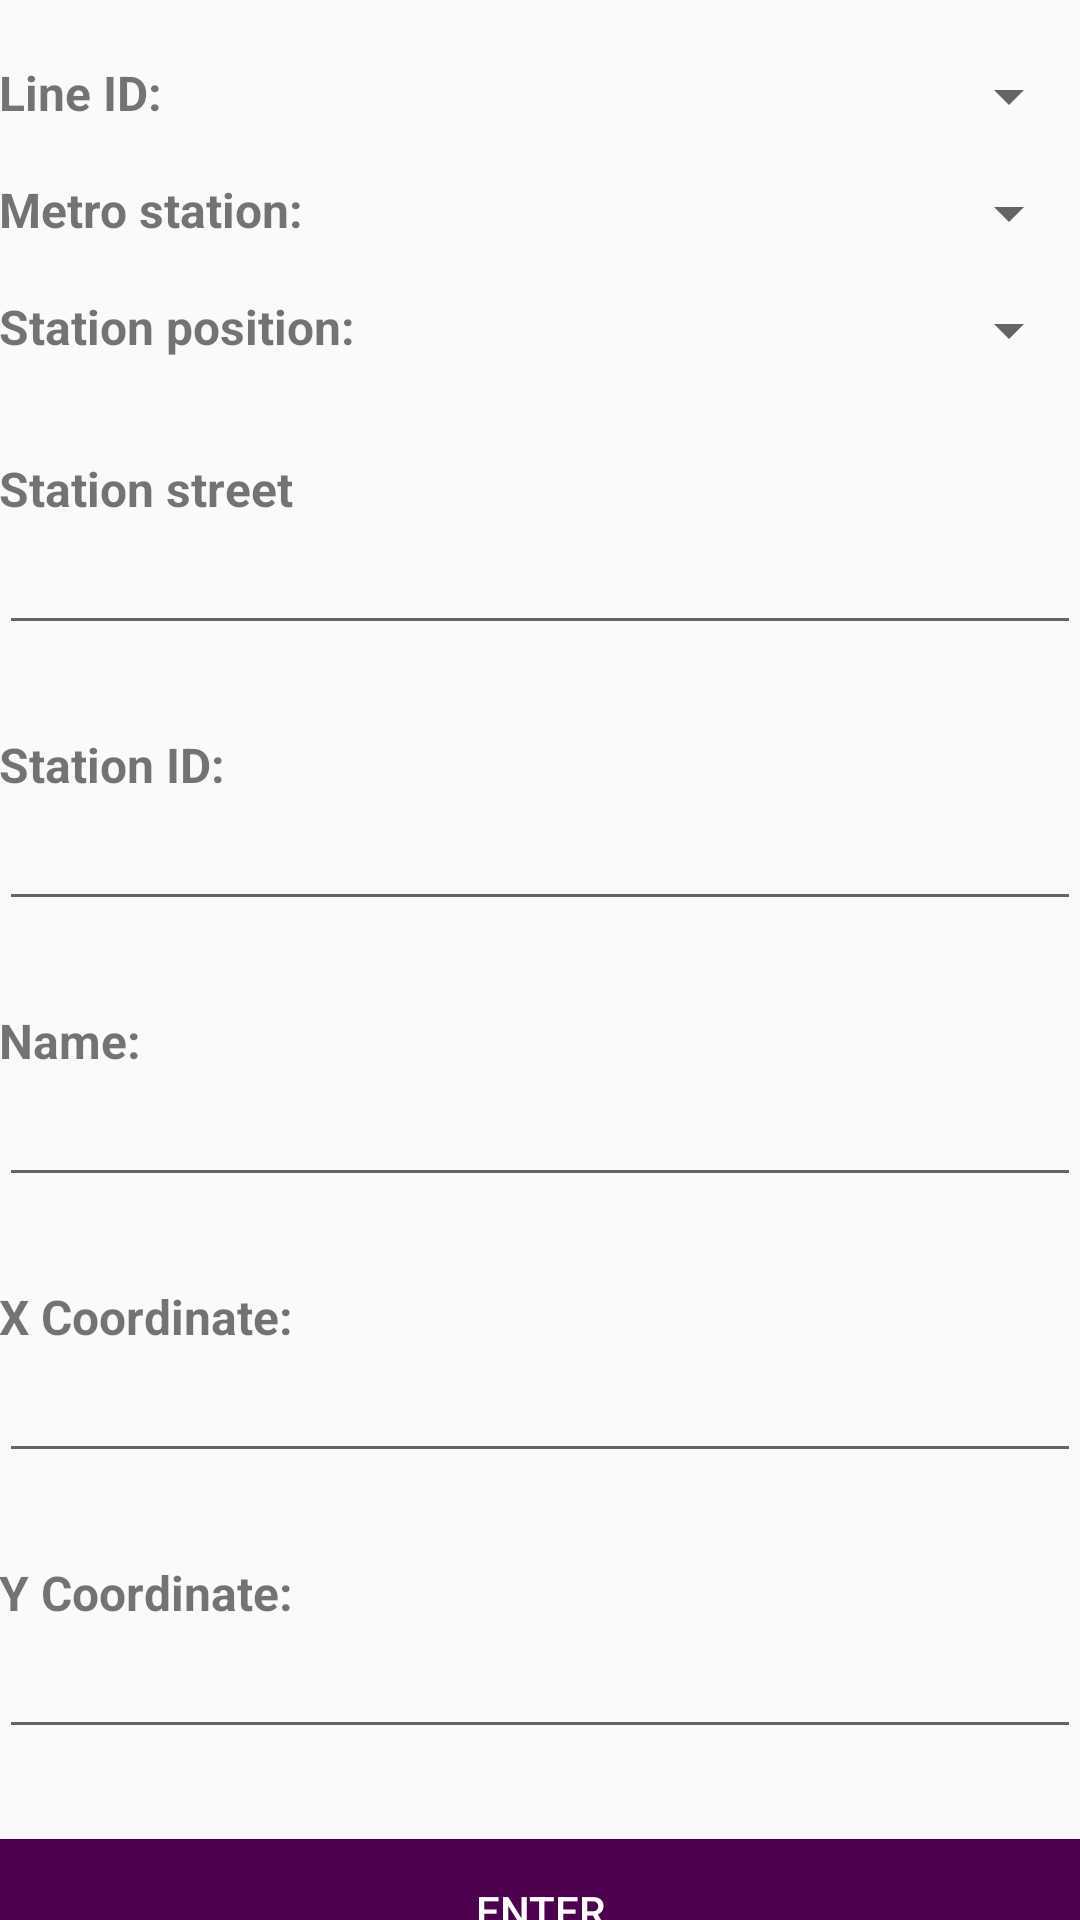

Produce the Android XML layout that renders to this screen, including the resource entries it uses.
<!-- AndroidManifest.xml: application theme AppTheme -->
<!-- res/layout/activity_enter_bus_station.xml -->
<?xml version="1.0" encoding="utf-8"?>
<RelativeLayout xmlns:android="http://schemas.android.com/apk/res/android"
    xmlns:tools="http://schemas.android.com/tools"
    android:layout_width="match_parent"
    android:layout_height="match_parent"
    android:paddingBottom="@dimen/activity_vertical_margin"
    android:paddingLeft="@dimen/activity_horizontal_margin"
    android:paddingRight="@dimen/activity_horizontal_margin"
    android:paddingTop="@dimen/activity_vertical_margin"
    tools:context="bahomaid.sara.routeitadmin.EnterBusStation">


    <ScrollView
        android:layout_width="match_parent"
        android:layout_height="1800dp"
        android:id="@+id/scrollView"
        android:scrollbars="none">

        <LinearLayout
            android:orientation="vertical"
            android:layout_width="match_parent"
            android:layout_height="wrap_content"
            android:layout_centerVertical="true"
            android:layout_centerHorizontal="true"
            android:layout_marginTop="20dp"
            android:id="@+id/linearLayout">

            <LinearLayout
                android:orientation="horizontal"
                android:layout_width="match_parent"
                android:layout_height="wrap_content"
                android:weightSum="1"
                android:layout_marginBottom="10dp">

                <TextView
                    android:layout_width="wrap_content"
                    android:layout_height="wrap_content"
                    android:text="Line ID:  "
                    android:id="@+id/textView3"
                    android:textStyle="bold"
                    android:textSize="16dp"
                    android:textIsSelectable="false" />

                <TextView
                    android:layout_width="wrap_content"
                    android:layout_height="wrap_content"
                    android:id="@+id/textView26" />

                <Spinner
                    android:layout_width="match_parent"
                    android:layout_height="wrap_content"
                    android:id="@+id/spinner4"
                    android:layout_weight="1"
                    />

                <TextView
                    android:layout_width="wrap_content"
                    android:layout_height="wrap_content"
                    android:id="@+id/textView13"
                    android:layout_marginTop="10dp"
                    android:focusable="true"
                    android:focusableInTouchMode="true"/>
            </LinearLayout>


            <LinearLayout
                android:orientation="horizontal"
                android:layout_width="match_parent"
                android:layout_height="wrap_content"
                android:weightSum="1"
                android:layout_marginBottom="10dp">

                <TextView
                    android:layout_width="wrap_content"
                    android:layout_height="wrap_content"
                    android:text="Metro station:  "
                    android:id="@+id/textView7"
                    android:textStyle="bold"
                    android:textSize="16dp"
                    android:textIsSelectable="false"/>

                <TextView
                    android:layout_width="wrap_content"
                    android:layout_height="wrap_content"
                    android:id="@+id/textView29" />

                <Spinner
                    android:layout_width="match_parent"
                    android:layout_height="wrap_content"
                    android:id="@+id/spinner5"
                    android:layout_weight="1"
                    />

                <TextView
                    android:layout_width="wrap_content"
                    android:layout_height="wrap_content"
                    android:id="@+id/textView15"
                    android:layout_marginTop="10dp" />

            </LinearLayout>


            <LinearLayout
                android:orientation="horizontal"
                android:layout_width="match_parent"
                android:layout_height="wrap_content"
                android:weightSum="1"
                android:layout_marginBottom="30dp">

                <TextView
                    android:layout_width="wrap_content"
                    android:layout_height="wrap_content"
                    android:text="Station position:  "
                    android:id="@+id/textView32"
                    android:textStyle="bold"
                    android:textSize="16dp"
                    android:textIsSelectable="false"/>

                <Spinner
                    android:layout_width="match_parent"
                    android:layout_height="wrap_content"
                    android:id="@+id/spinner6"
                    android:layout_weight="1"
                    />

                <TextView
                    android:layout_width="wrap_content"
                    android:layout_height="wrap_content"
                    android:id="@+id/textView33" />

            </LinearLayout>

            <LinearLayout
                android:orientation="vertical"
                android:layout_width="match_parent"
                android:layout_height="wrap_content"
                android:weightSum="1"
                android:layout_marginBottom="10dp">

                <TextView
                    android:layout_width="wrap_content"
                    android:layout_height="wrap_content"
                    android:text="Station street"
                    android:id="@+id/StreettextView"
                    android:textStyle="bold"
                    android:textSize="16dp"
                    />

                <EditText
                    android:layout_width="match_parent"
                    android:layout_height="wrap_content"
                    android:id="@+id/editText2"
                    android:imeOptions="actionNext"
                    android:singleLine="true"
                     />

                <TextView
                    android:layout_width="wrap_content"
                    android:layout_height="wrap_content"
                    android:id="@+id/textView9" />
            </LinearLayout>

            <LinearLayout
                android:orientation="vertical"
                android:layout_width="match_parent"
                android:layout_height="wrap_content"
                android:weightSum="1"
                android:layout_marginBottom="10dp">

                <TextView
                    android:layout_width="wrap_content"
                    android:layout_height="wrap_content"
                    android:text="Station ID:"
                    android:id="@+id/textView4"
                    android:textStyle="bold"
                    android:textSize="16dp"
                    android:textIsSelectable="false"/>

                <EditText
                    android:layout_width="match_parent"
                    android:layout_height="wrap_content"
                    android:id="@+id/editText4"
                    android:imeOptions="actionNext"
                    android:singleLine="true"
                    />

                <TextView
                    android:layout_width="wrap_content"
                    android:layout_height="wrap_content"
                    android:id="@+id/textView25"
                    />


            </LinearLayout>

            <LinearLayout
                android:orientation="vertical"
                android:layout_width="match_parent"
                android:layout_height="wrap_content"
                android:weightSum="1"
                android:layout_marginBottom="10dp">

                <TextView
                    android:layout_width="wrap_content"
                    android:layout_height="wrap_content"
                    android:text="Name:"
                    android:id="@+id/textView5"
                    android:textStyle="bold"
                    android:textSize="16dp"
                    android:textIsSelectable="false"/>

                <EditText
                    android:layout_width="match_parent"
                    android:layout_height="wrap_content"
                    android:id="@+id/editText5"
                    android:imeOptions="actionNext"
                    android:singleLine="true" />

                <TextView
                    android:layout_width="wrap_content"
                    android:layout_height="wrap_content"
                    android:id="@+id/textView27" />
            </LinearLayout>

            <LinearLayout
                android:orientation="vertical"
                android:layout_width="match_parent"
                android:layout_height="wrap_content"
                android:weightSum="1"
                android:layout_marginBottom="10dp">

                <TextView
                    android:layout_width="wrap_content"
                    android:layout_height="wrap_content"
                    android:text="X Coordinate:"
                    android:id="@+id/textView6"
                    android:textStyle="bold"
                    android:textSize="16dp"
                    android:textIsSelectable="false"/>

                <EditText
                    android:layout_width="match_parent"
                    android:layout_height="wrap_content"
                    android:id="@+id/editText15"
                    android:imeOptions="actionNext"
                    android:singleLine="true"
               />

                <TextView
                    android:layout_width="wrap_content"
                    android:layout_height="wrap_content"
                    android:id="@+id/textView28" />
            </LinearLayout>

            <LinearLayout
                android:orientation="vertical"
                android:layout_width="match_parent"
                android:layout_height="wrap_content"
                android:weightSum="1"
                android:layout_marginBottom="20dp">

                <TextView
                    android:layout_width="wrap_content"
                    android:layout_height="wrap_content"
                    android:text="Y Coordinate:"
                    android:id="@+id/textView30"
                    android:imeOptions="actionDone"
                    android:singleLine="true"
                    android:textStyle="bold"
                    android:textSize="16dp"
                    android:textIsSelectable="false"/>

                <EditText
                    android:layout_width="match_parent"
                    android:layout_height="wrap_content"
                    android:id="@+id/editText"
                    android:imeOptions="actionDone"
                    android:singleLine="true"/>

            </LinearLayout>

            <LinearLayout
                android:orientation="vertical"
                android:layout_width="match_parent"
                android:layout_height="80dp"
                android:layout_gravity="center_horizontal"
                android:layout_marginBottom="10dp">


                <Button
                    android:layout_width="match_parent"
                    android:layout_height="wrap_content"
                    android:text="Enter"
                    android:textSize="14dp"
                    android:id="@+id/button9"
                    android:layout_below="@+id/linearLayout"
                    android:layout_centerHorizontal="true"
                    android:layout_marginTop="10dp"
                    android:background="@color/purple"
                    android:textColor="#FFFF"
                    />

            </LinearLayout>

        </LinearLayout>

    </ScrollView>

</RelativeLayout>
<!-- resources referenced by this layout -->
<resources>
  <color name="purple">#4d004d</color>
  <style name="AppTheme" parent="Base.Theme.AppCompat.Light.DarkActionBar">
          
          <item name="colorPrimary">@color/purple</item>
          <item name="colorPrimaryDark">@color/purple</item>
          <item name="colorAccent">@color/colorAccent</item>
      </style>
  <color name="colorAccent">#FF4081</color>
</resources>
